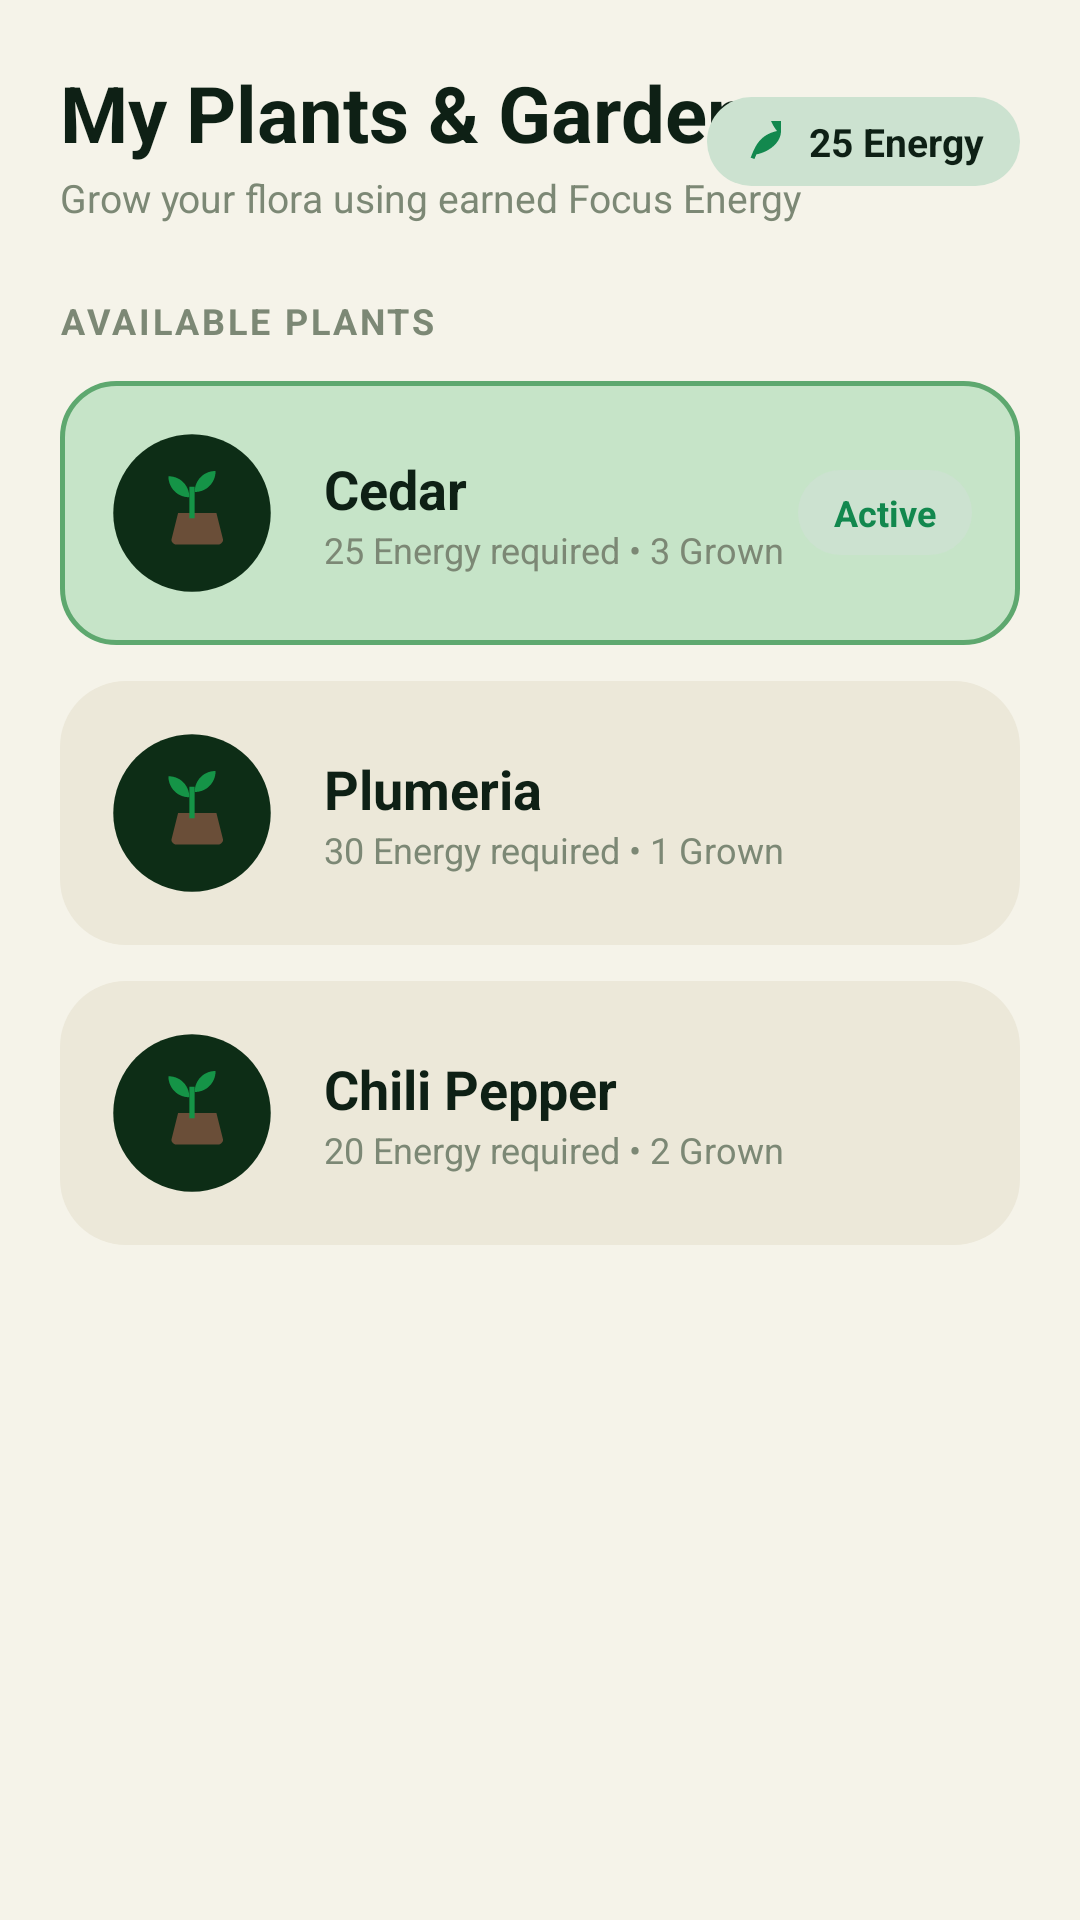

Write the Android layout XML for this screen, with the resource values it uses.
<!-- AndroidManifest.xml: application theme Theme.Focusly -->
<!-- res/layout/fragment_world.xml -->
<?xml version="1.0" encoding="utf-8"?>
<androidx.core.widget.NestedScrollView xmlns:android="http://schemas.android.com/apk/res/android"
    xmlns:app="http://schemas.android.com/apk/res-auto"
    android:layout_width="match_parent"
    android:layout_height="match_parent"
    android:background="@color/bg_warm"
    android:padding="20dp">

    <LinearLayout
        android:layout_width="match_parent"
        android:layout_height="wrap_content"
        android:orientation="vertical">

        <RelativeLayout
            android:layout_width="match_parent"
            android:layout_height="wrap_content">

            <LinearLayout
                android:layout_width="wrap_content"
                android:layout_height="wrap_content"
                android:orientation="vertical">

                <TextView
                    android:layout_width="wrap_content"
                    android:layout_height="wrap_content"
                    android:text="My Plants &amp; Garden"
                    android:textColor="@color/charcoal"
                    android:textSize="26sp"
                    android:textStyle="bold" />

                <TextView
                    android:layout_width="wrap_content"
                    android:layout_height="wrap_content"
                    android:layout_marginTop="2dp"
                    android:text="Grow your flora using earned Focus Energy"
                    android:textColor="@color/muted_text"
                    android:textSize="13sp" />
            </LinearLayout>

            <LinearLayout
                android:layout_width="wrap_content"
                android:layout_height="wrap_content"
                android:layout_alignParentEnd="true"
                android:layout_centerVertical="true"
                android:background="@drawable/bg_chip_energy"
                android:paddingHorizontal="12dp"
                android:paddingVertical="6dp">

                <ImageView
                    android:layout_width="16dp"
                    android:layout_height="16dp"
                    android:contentDescription="@null"
                    android:src="@drawable/ic_leaf"
                    app:tint="@color/primary_green" />

                <TextView
                    android:id="@+id/tvWorldEnergy"
                    android:layout_width="wrap_content"
                    android:layout_height="wrap_content"
                    android:layout_marginStart="6dp"
                    android:text="25 Energy"
                    android:textColor="@color/charcoal"
                    android:textSize="13sp"
                    android:textStyle="bold" />
            </LinearLayout>
        </RelativeLayout>

        
        <LinearLayout
            android:layout_width="match_parent"
            android:layout_height="wrap_content"
            android:layout_marginTop="24dp"
            android:orientation="vertical">

            <TextView
                android:layout_width="wrap_content"
                android:layout_height="wrap_content"
                android:letterSpacing="0.08"
                android:text="AVAILABLE PLANTS"
                android:textColor="@color/muted_text"
                android:textSize="12sp"
                android:textStyle="bold" />

            
            <RelativeLayout
                android:layout_width="match_parent"
                android:layout_height="wrap_content"
                android:layout_marginTop="12dp"
                android:background="@drawable/bg_card_selected"
                android:padding="16dp">

                <ImageView
                    android:id="@+id/imgCedar"
                    android:layout_width="56dp"
                    android:layout_height="56dp"
                    android:contentDescription="@null"
                    android:src="@drawable/ic_plant_hero" />

                <LinearLayout
                    android:layout_width="wrap_content"
                    android:layout_height="wrap_content"
                    android:layout_centerVertical="true"
                    android:layout_marginStart="16dp"
                    android:layout_toEndOf="@id/imgCedar"
                    android:orientation="vertical">

                    <TextView
                        android:layout_width="wrap_content"
                        android:layout_height="wrap_content"
                        android:text="Cedar"
                        android:textColor="@color/charcoal"
                        android:textSize="18sp"
                        android:textStyle="bold" />

                    <TextView
                        android:layout_width="wrap_content"
                        android:layout_height="wrap_content"
                        android:text="25 Energy required • 3 Grown"
                        android:textColor="@color/muted_text"
                        android:textSize="12sp" />
                </LinearLayout>

                <TextView
                    android:layout_width="wrap_content"
                    android:layout_height="wrap_content"
                    android:layout_alignParentEnd="true"
                    android:layout_centerVertical="true"
                    android:background="@drawable/bg_chip_energy"
                    android:paddingHorizontal="12dp"
                    android:paddingVertical="6dp"
                    android:text="Active"
                    android:textColor="@color/primary_green"
                    android:textSize="12sp"
                    android:textStyle="bold" />
            </RelativeLayout>

            
            <RelativeLayout
                android:layout_width="match_parent"
                android:layout_height="wrap_content"
                android:layout_marginTop="12dp"
                android:background="@drawable/bg_card_secondary"
                android:padding="16dp">

                <ImageView
                    android:id="@+id/imgPlumeria"
                    android:layout_width="56dp"
                    android:layout_height="56dp"
                    android:contentDescription="@null"
                    android:src="@drawable/ic_plant_hero" />

                <LinearLayout
                    android:layout_width="wrap_content"
                    android:layout_height="wrap_content"
                    android:layout_centerVertical="true"
                    android:layout_marginStart="16dp"
                    android:layout_toEndOf="@id/imgPlumeria"
                    android:orientation="vertical">

                    <TextView
                        android:layout_width="wrap_content"
                        android:layout_height="wrap_content"
                        android:text="Plumeria"
                        android:textColor="@color/charcoal"
                        android:textSize="18sp"
                        android:textStyle="bold" />

                    <TextView
                        android:layout_width="wrap_content"
                        android:layout_height="wrap_content"
                        android:text="30 Energy required • 1 Grown"
                        android:textColor="@color/muted_text"
                        android:textSize="12sp" />
                </LinearLayout>
            </RelativeLayout>

            
            <RelativeLayout
                android:layout_width="match_parent"
                android:layout_height="wrap_content"
                android:layout_marginTop="12dp"
                android:background="@drawable/bg_card_secondary"
                android:padding="16dp">

                <ImageView
                    android:id="@+id/imgChili"
                    android:layout_width="56dp"
                    android:layout_height="56dp"
                    android:contentDescription="@null"
                    android:src="@drawable/ic_plant_hero" />

                <LinearLayout
                    android:layout_width="wrap_content"
                    android:layout_height="wrap_content"
                    android:layout_centerVertical="true"
                    android:layout_marginStart="16dp"
                    android:layout_toEndOf="@id/imgChili"
                    android:orientation="vertical">

                    <TextView
                        android:layout_width="wrap_content"
                        android:layout_height="wrap_content"
                        android:text="Chili Pepper"
                        android:textColor="@color/charcoal"
                        android:textSize="18sp"
                        android:textStyle="bold" />

                    <TextView
                        android:layout_width="wrap_content"
                        android:layout_height="wrap_content"
                        android:text="20 Energy required • 2 Grown"
                        android:textColor="@color/muted_text"
                        android:textSize="12sp" />
                </LinearLayout>
            </RelativeLayout>
        </LinearLayout>

    </LinearLayout>
</androidx.core.widget.NestedScrollView>
<!-- resources referenced by this layout -->
<resources>
  <color name="bg_warm">#F5F3E9</color>
  <color name="charcoal">#0E2015</color>
  <color name="muted_text">#7C8875</color>
  <color name="primary_green">#12884E</color>
  <!-- drawable bg_card_secondary (drawable) -->
  <?xml version="1.0" encoding="utf-8"?>
  <shape xmlns:android="http://schemas.android.com/apk/res/android"
      android:shape="rectangle">
      <solid android:color="@color/bg_warm_card" />
      <corners android:radius="22dp" />
  </shape>
  <!-- drawable bg_card_selected (drawable) -->
  <?xml version="1.0" encoding="utf-8"?>
  <shape xmlns:android="http://schemas.android.com/apk/res/android"
      android:shape="rectangle">
      <solid android:color="@color/bg_mint_selected" />
      <stroke
          android:width="1.5dp"
          android:color="@color/selected_stroke" />
      <corners android:radius="18dp" />
  </shape>
  <!-- drawable bg_chip_energy (drawable) -->
  <?xml version="1.0" encoding="utf-8"?>
  <shape xmlns:android="http://schemas.android.com/apk/res/android"
      android:shape="rectangle">
      <solid android:color="@color/bg_mint_chip" />
      <corners android:radius="16dp" />
  </shape>
  <!-- drawable ic_leaf (drawable) -->
  <?xml version="1.0" encoding="utf-8"?>
  <vector xmlns:android="http://schemas.android.com/apk/res/android"
      android:width="24dp"
      android:height="24dp"
      android:viewportWidth="24"
      android:viewportHeight="24">
      <path
          android:fillColor="#0B7A3B"
          android:pathData="M17,8C8,10 5.9,16.17 3.82,21.34L5.71,22l1,-2.3C12.8,18.5 19,14 19,8V3h-5c0,0 1.2,2.8 3,5z"/>
  </vector>
  <!-- drawable ic_plant_hero (drawable) -->
  <?xml version="1.0" encoding="utf-8"?>
  <vector xmlns:android="http://schemas.android.com/apk/res/android"
      android:width="64dp"
      android:height="64dp"
      android:viewportWidth="64"
      android:viewportHeight="64">
      
      <path
          android:fillColor="#0D2D16"
          android:pathData="M32,32m-30,0a30,30 0 1,0 60,0a30,30 0 1,0 -60,0"/>
      
      <path
          android:fillColor="#6A4E38"
          android:pathData="M22,44h20c1,0 2,-1 1.8,-2l-2.5,-10h-14.6l-2.5,10c-.2,1 .8,2 1.8,2z"/>
      
      <path
          android:fillColor="#159447"
          android:pathData="M31,22h2v12h-2z"/>
      
      <path
          android:fillColor="#159447"
          android:pathData="M31,26c-5,0 -8,-4 -8,-8c5,0 8,4 8,8z"/>
      
      <path
          android:fillColor="#159447"
          android:pathData="M33,24c5,0 8,-4 8,-8c-5,0 -8,4 -8,8z"/>
  </vector>
  <style name="Theme.Focusly" parent="Base.Theme.Focusly" />
  <color name="bg_warm_card">#ECE8D9</color>
  <color name="bg_mint_selected">#C6E4C8</color>
  <color name="selected_stroke">#5EA86F</color>
  <color name="bg_mint_chip">#CCE2D0</color>
  <style name="Base.Theme.Focusly" parent="Theme.Material3.DayNight.NoActionBar">
          <item name="colorPrimary">@color/primary_green</item>
          <item name="colorOnPrimary">@color/white</item>
          <item name="colorPrimaryContainer">@color/bg_mint_selected</item>
          <item name="colorOnPrimaryContainer">@color/forest_dark</item>
          <item name="colorSecondary">@color/coral_cta</item>
          <item name="colorOnSecondary">@color/charcoal</item>
          <item name="android:windowBackground">@color/forest_dark</item>
          <item name="android:statusBarColor">@color/forest_dark</item>
          <item name="android:windowLightStatusBar">false</item>
      </style>
  <color name="white">#FFFFFF</color>
  <color name="forest_dark">#043B22</color>
  <color name="coral_cta">#EF724E</color>
</resources>
